Run: headless pygame with SDL's dummy video driver; simulated clock (each Clock.tick advances the game by its frame time, no real sleeping); random seed 0; keys injected as events and as key.get_pressed() state; mouse plan: one left click at the window centre at the start of phase 2, then a move to the lower-right quarter at the start of phase 3.
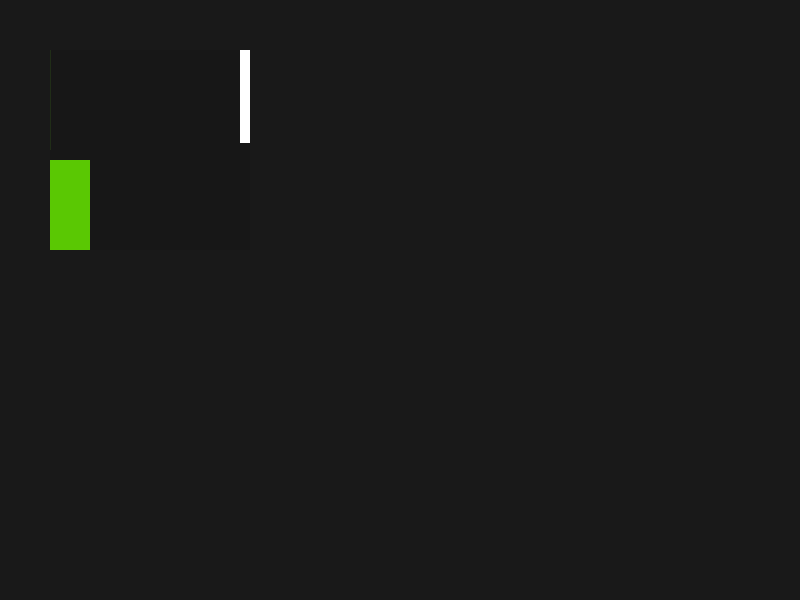
Frame 1 of 4 · flips 1–60 · no input
Frame 2 of 4 · flips 61–180 · clicked the window centre · tapped SPACE, RETURN · held RIGHT (→), D · screen unchanged from frame 1, image omitted
Frame 3 of 4 · flips 181–300 · moved the mouse to the lower-right quarter · held DOWN (↓), S · screen unchanged from frame 2, image omitted
Frame 4 of 4 · flips 301–420 · held LEFT (←), A, UP (↑), W · screen unchanged from frame 3, image omitted

The pygame program that drew these frames:

import pygame as pg

from dataclasses import dataclass
from typing import Tuple

@dataclass
class ListItems: 
    image: pg.Surface
    
    @property
    def width(self):
        return self.image.get_size()[0]
    @width.setter
    def width(self, width):
        pass

    @property
    def heigh(self):
        return self.image.get_size()[1]
    @heigh.setter
    def heigh(self, heigh):
        pass
    
    def blit(self):
        return self.image
    def __call__(self):
        return self.image



class ListOfItems:
    def __init__(self, left_top: Tuple[int, int], width_height: Tuple[int, int], items: list[ListItems] | None = None, distance: int = 10, hitbox: bool = False, shadow: int = 10, size_streak = 10, color_streak = (255,255,255), speed = 5):
        '''
        список элементов ListItems
        
        Args:
            left_top: Tuple[int, int] - кординаты
            width_height: Tuple[int, int] - размеры
            
            items: list[ListItems] - элементы в списке
            distance: int - растояние между элементами
            
        не передаваемые:
            outline_color: Tuple[int, int, int] - цвет обводки
            outline: int - обводка
        '''
        self.outline_color = (255,255,255)
        self.outline = 0
        
        self.hitbox = hitbox
        
        self.left, self.top = left_top
        self.width, self.height = width_height
        self.distance = distance
        self.speed = speed
        self._color_streak = color_streak
        
        self.items = [] if items is None else items
        self.holst = pg.Surface(width_height, pg.SRCALPHA)
        self.items_holst = pg.Surface(width_height, pg.SRCALPHA)
        self._size_streak = size_streak
        
        self.collor = (0, 0, 0, shadow)
        
        self.koficent = 0
        self.offset_y = 0
        self.__h = 0
        if items:
            self._update()
    def add(self, *args: Tuple[ListItems]):
        self.items.extend(args)
        self._update()
    def append(self, item):
        self.items.append(item)
        self._update()
    def _update(self):
        self.items_holst = pg.Surface((self.width, sum([(el.heigh + self.distance if i != len(self.items)-1 else el.heigh) for (i, el) in enumerate(self.items)])), pg.SRCALPHA)
        self.items_holst.fill(self.collor)
        
        self.image_streak = pg.Surface((self._size_streak, self._update_size(self.items_holst.get_height(), self.holst.get_height())[0]))
        self.image_streak.fill(self._color_streak)
        
        top = 0
        for i in self.items:
            i.width = self.width-self._size_streak 
            self.items_holst.blit(i.image, (0, top))
            top += i.heigh + self.distance
        self.__h = top
        self.holst.fill(self.collor)
        self.holst.blit(self.items_holst, (0, self.offset_y))
        if self.__h > self.height:
            self.holst.blit(self.image_streak, (self.width-self._size_streak, self.koficent))
        
    @staticmethod
    def _update_size(h: int, h2: int):
        #выводит текуще каэфицент 
        try:
            return int(h2/(h/h2)), int(h2-h2/(h/h2))
        except ZeroDivisionError:
            return 0, h2
    @staticmethod
    def _event_size( h: int, h2: int, hs: int):
        #выводит текуще расположение у 
        p = int(h2-h2/(h/h2))

        if p*hs != 0:
            return int((h-h2)/p*hs)
        else:
            return 0
            raise TypeError("не верный коэфицент")
    def retention(self, pos) -> bool:
        if self.holst.get_rect(left = self.left, top = self.top).collidepoint(pos):
            return True 
        return False
    def index(self):
            # при больших кординатах срабатывает плохо
            for i, el in enumerate(self.items):
                if el.image.get_rect(left = self.left, top = (self.top +  i*(el.heigh + self.distance))+ self.offset_y).collidepoint(pg.mouse.get_pos()):
                    return i
            else:
                return None
    def event(self,event):
        #if event.type == 4352:
        #    self.holst.fill(self.collor)
        #    self.holst.blit(self.items_holst, (0, self._event_size(self.items_holst.get_height(), self.holst.get_height(), 1 )))
        #    self.holst.blit(self.image_streak, (self.width-self._size_streak, self.koficent))
        if event.type == pg.MOUSEBUTTONDOWN and self.__h > self.height:
            if event.button == 4 and self.retention(event.pos):
                self.koficent = max(0, self.koficent-self.speed )
            elif event.button == 5 and self.retention(event.pos):
                self.koficent = min(self._update_size(self.items_holst.get_height(), self.holst.get_height())[1], self.koficent+self.speed )
            self.holst.fill(self.collor)
            self.offset_y = -self._event_size(self.items_holst.get_height(), self.holst.get_height(),self.koficent )
            self.holst.blit(self.items_holst, (0, self.offset_y))
            self.holst.blit(self.image_streak, (self.width-self._size_streak, self.koficent))
        return False
    def draw(self, screen: pg.Surface):
        screen.blit(self.holst, (self.left, self.top))
        if self.outline:
            pg.draw.rect(screen, self.outline_color, self.holst.get_rect(left=self.left, top=self.top), self.outline )
    def update(self): ...


    @property
    def shadow(self):
        return self.collor[3]
    @shadow.setter
    def shadow(self, shadow):
        self.collor = (*self.color, shadow)
    
    @property
    def color(self):
        return (self.collor[0], self.collor[1], self.collor[2])
    @color.setter
    def color(self, color: list):
        self.collor = (*color, self.shadow)
    def clear(self, update = True):
        self.items.clear()
        if update:
            self._update()
    
if __name__ == '__main__':

    pg.init()
    screen = pg.display.set_mode((800, 600))
    se = ListOfItems((50, 50), (200, 200), hitbox=1, speed = 0.5)
    clock = pg.time.Clock()
    pg.display.flip()
    d = pg.Surface((1, 100))
    d.fill((32,45,23))
    da = pg.Surface((40, 100))
    da.fill((90,200,3))
    da1 = pg.Surface((40, 100))
    da1.fill((90,200,3))
    da2 = pg.Surface((44, 100))
    da2.fill((90,200,3))
    se.add(ListItems( d), ListItems( da), ListItems( da), ListItems( da))

    running = True
    while running:
        screen.fill((25, 25, 25))
        for event in pg.event.get():
            if event.type == pg.QUIT:
                running = False
            elif event.type == pg.MOUSEBUTTONDOWN:
                if se.retention(event.pos):
                    print(se.index())
            
            se.event(event)
        se.draw(screen)
        clock.tick(60)
        pg.display.flip()
    pg.quit()
